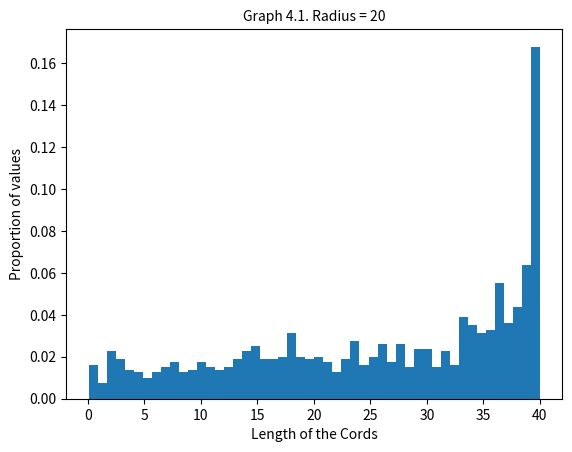

Write Python code to recreate this figure. (Note: this script raises an exception after producing the figure.)
import matplotlib.pyplot as plt
import numpy as np
import math as m
import random

# 4.1 -------------------------------------------------------------------------------------------
def random_theta():
    theta1 = np.random.uniform(0,360)*(m.pi/180)    #random theta 1
    theta2 = np.random.uniform(0,360)*(m.pi/180)    #random theta 2
    return (theta1,theta2)

def cord(R):
    angle = random_theta()
    theta = abs(angle[0] - angle[1])    #theta between the two radii(theta1 and theta2)
    l = 2*R*m.sin(theta/2)  #length of cord = 2rsin(theta/2)
    return(l)

def find_cords1(R):

    cord_len = []
    I = 1000    #iterations

    for _ in range(I):
        cord_len.append(cord(R))

    #Finding bins
    bin_val = 50

    plt.hist(cord_len, bins = bin_val,density=True)
    plt.title("Graph 4.1. Radius = {}".format(R),fontsize=10)
    plt.ylabel("Proportion of values")
    plt.xlabel("Length of the Cords")
    plt.savefig("Q4/Q4(1).png")
    plt.show()

# 4.2 -------------------------------------------------------------------------------------------
def random_cord(R):

    theta = np.random.uniform(0,360)*(m.pi/180)
    point_at_radius = np.random.uniform(0,R)    #point at R

    #cartesian cordinates at the picked point
    x = point_at_radius*m.cos(theta)
    y = point_at_radius*m.sin(theta)

    #finding base line from center to point_at_radius using distance formula
    base = m.sqrt(x**2+y**2)

    #perpendicular using pythagorean theorem, p = sqrt(h^2-b^2)
    perp = m.sqrt(R**2-base**2)

    #length of the cord
    l = 2*perp

    return l

def find_cords2(R):

    cord_len = []
    I = 1000    #iterations

    for _ in range(I):
        cord_len.append(random_cord(R))

    #finding the bin size
    bin_val = 50
    
    plt.hist(cord_len, bins = bin_val,density=True)
    plt.title("Graph 4.2. Radius = {}".format(R),fontsize=10)
    plt.ylabel("Proportion of values")
    plt.xlabel("Length of the Cords")
    plt.savefig("Q4/Q4(2).png")
    plt.show()

# 4.3 -------------------------------------------------------------------------------------------

def p_to_o(cord):
    return m.sqrt(cord[0]**2+cord[1]**2)

def random_point(R):

    x = np.random.uniform(-R,R)  #random point x
    y = np.random.uniform(-R,R)  #random point y
    
    return (x,y)

def cal_cord(R,pnt):
    #finding adjacent from the random point.
    adj = p_to_o(pnt)

    #length of opposite
    opp = m.sqrt(R**2-adj**2)

    #length of the cord
    l = 2*opp

    return l

def find_cords3(R):

    I = 1000
    cord_len = []

    for a in range(I):
        point = random_point(R)
        if p_to_o(point) <= R:
            cord_len.append(cal_cord(R,point))
        else:
            a = a - 1
    
    #finding the bin sizes
    bin_val = 50
    
    plt.hist(cord_len, bins = bin_val,density=True)
    plt.title("Graph 4.3. Radius = {}".format(R),fontsize=10)
    plt.ylabel("Proportion of values")
    plt.xlabel("Length of the Cords")
    plt.savefig("Q4/Q4(3).png")
    plt.show()

#Testing
find_cords1(20)
find_cords2(20)
find_cords3(20)